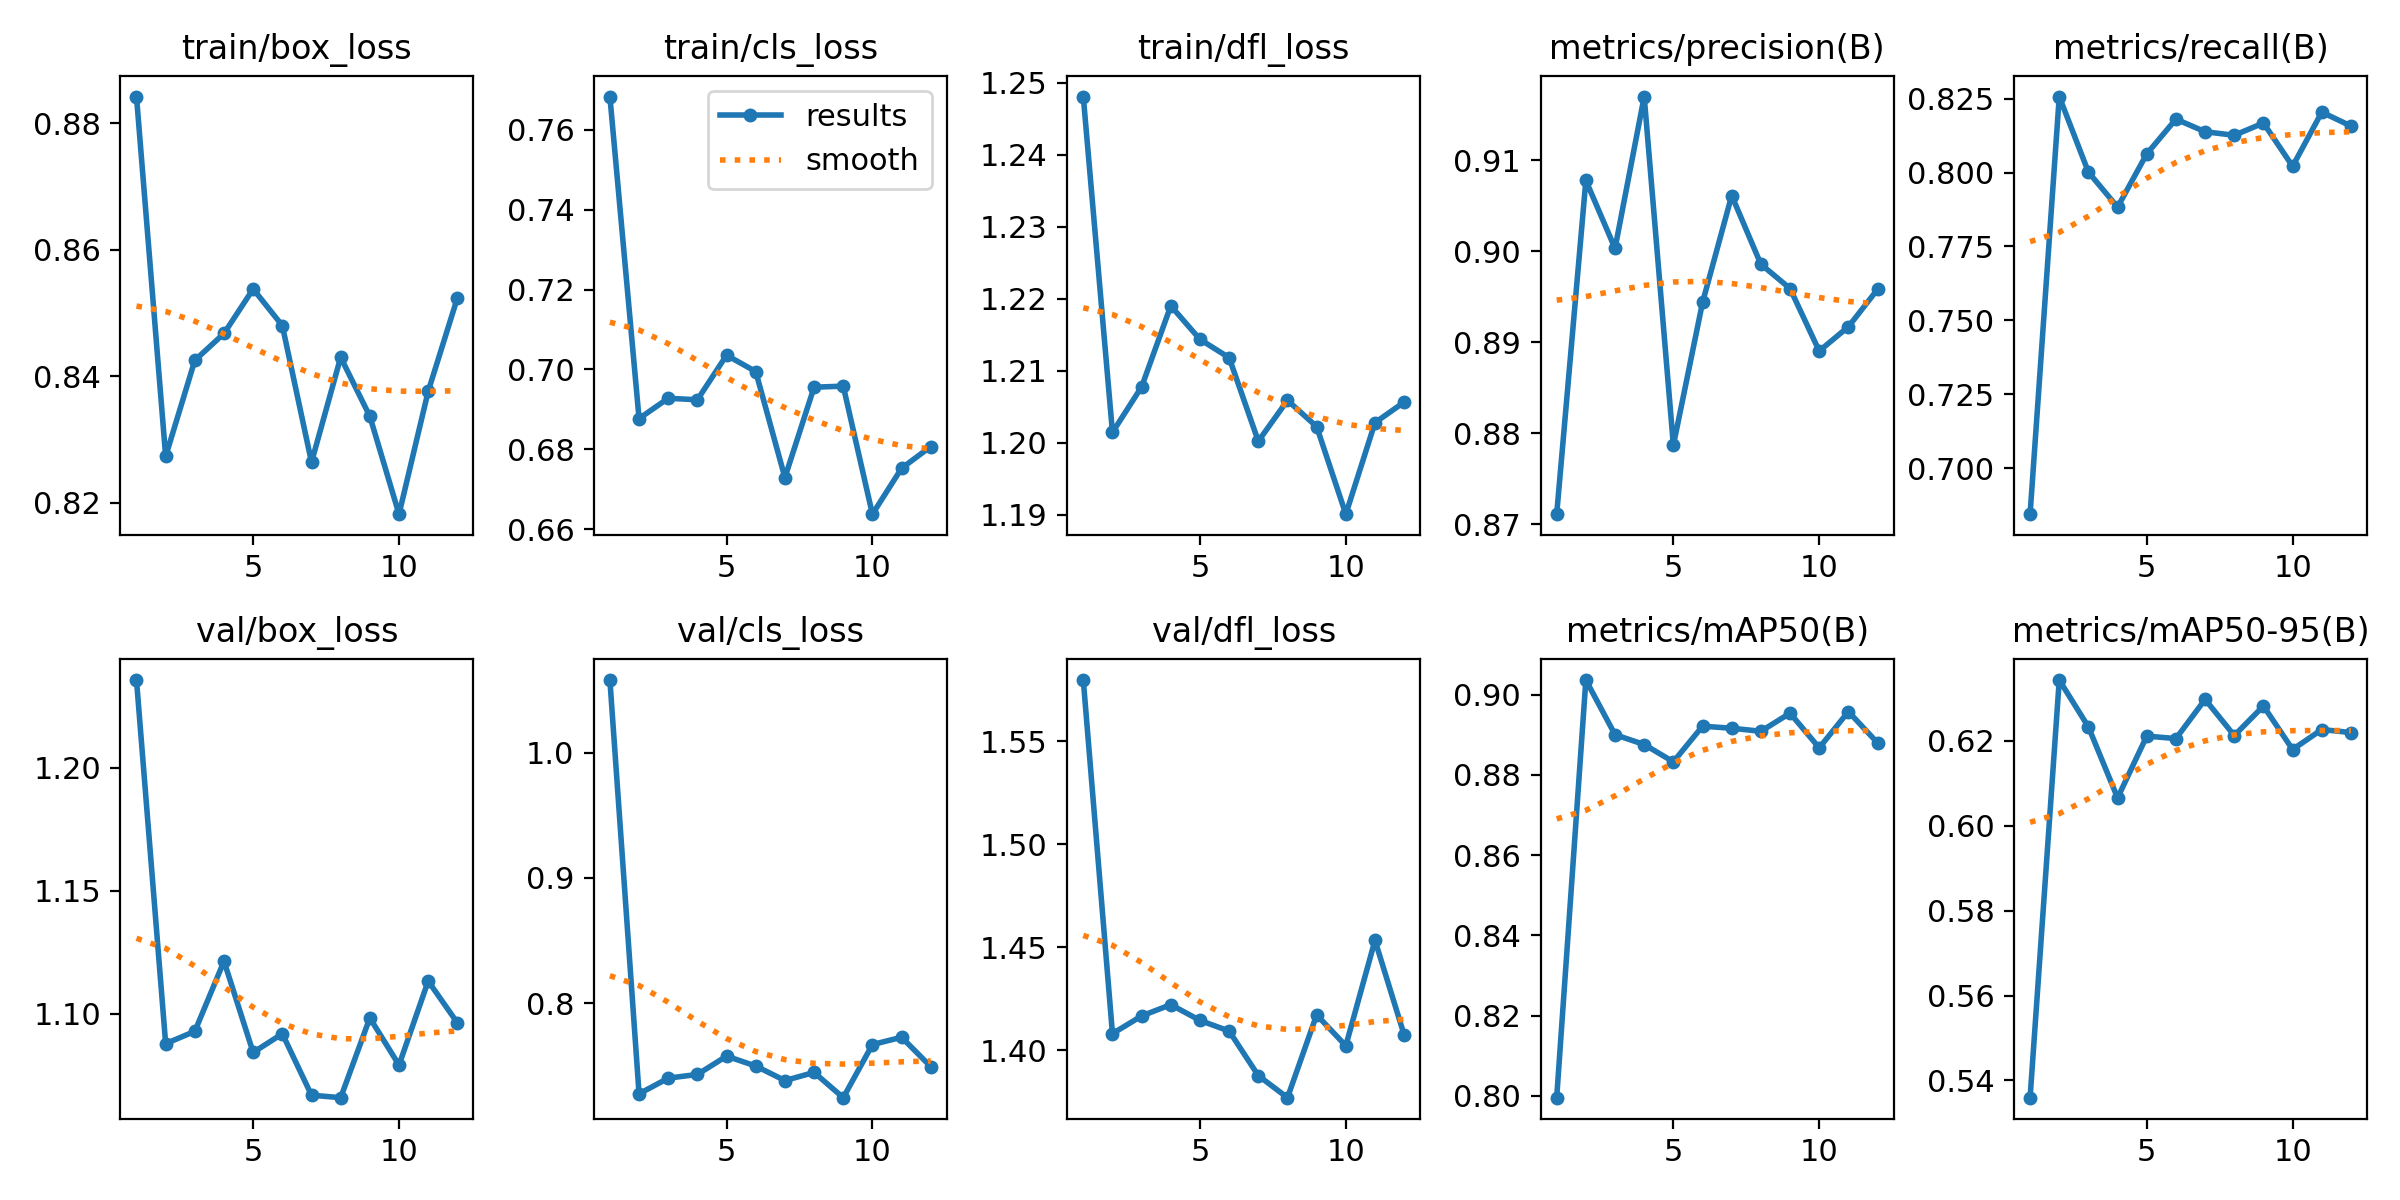

The table this chart was drawn from, first rows:
epoch, time, train/box_loss, train/cls_loss, train/dfl_loss, metrics/precision(B), metrics/recall(B), metrics/mAP50(B), metrics/mAP50-95(B), val/box_loss, val/cls_loss, val/dfl_loss, lr/pg0, lr/pg1, lr/pg2
1, 86.92, 0.8842, 0.7683, 1.248, 0.8711, 0.6845, 0.7995, 0.5359, 1.236, 1.058, 1.58, 0.0003317, 0.0003317, 0.06716
2, 163.8, 0.8273, 0.6877, 1.201, 0.9078, 0.8257, 0.9036, 0.6343, 1.088, 0.7277, 1.408, 0.0006591, 0.0006591, 0.03415
3, 240.7, 0.8425, 0.6928, 1.208, 0.9003, 0.8001, 0.89, 0.6233, 1.093, 0.7401, 1.417, 0.0009804, 0.0009804, 0.001141
4, 317.7, 0.8468, 0.6924, 1.219, 0.917, 0.7883, 0.8876, 0.6066, 1.121, 0.7431, 1.422, 0.000973, 0.000973, 0.000973
5, 394.9, 0.8538, 0.7036, 1.214, 0.8787, 0.8063, 0.8833, 0.6211, 1.084, 0.7577, 1.414, 0.000964, 0.000964, 0.000964
6, 471.7, 0.848, 0.6995, 1.212, 0.8944, 0.8181, 0.8921, 0.6206, 1.092, 0.7498, 1.409, 0.000955, 0.000955, 0.000955
7, 549.1, 0.8264, 0.6729, 1.2, 0.9061, 0.8138, 0.8916, 0.6298, 1.067, 0.7382, 1.388, 0.000946, 0.000946, 0.000946
8, 626.1, 0.843, 0.6956, 1.206, 0.8986, 0.8126, 0.8909, 0.6213, 1.066, 0.7447, 1.377, 0.000937, 0.000937, 0.000937
9, 703, 0.8337, 0.6958, 1.202, 0.8959, 0.8167, 0.8954, 0.6282, 1.098, 0.7246, 1.417, 0.000928, 0.000928, 0.000928
10, 782.6, 0.8182, 0.6638, 1.19, 0.8891, 0.8021, 0.8868, 0.618, 1.079, 0.767, 1.402, 0.000919, 0.000919, 0.000919
11, 860.7, 0.8376, 0.6753, 1.203, 0.8917, 0.8204, 0.8958, 0.6227, 1.113, 0.7728, 1.453, 0.00091, 0.00091, 0.00091
12, 938.5, 0.8524, 0.6807, 1.206, 0.8958, 0.8157, 0.888, 0.622, 1.096, 0.7493, 1.407, 0.000901, 0.000901, 0.000901
